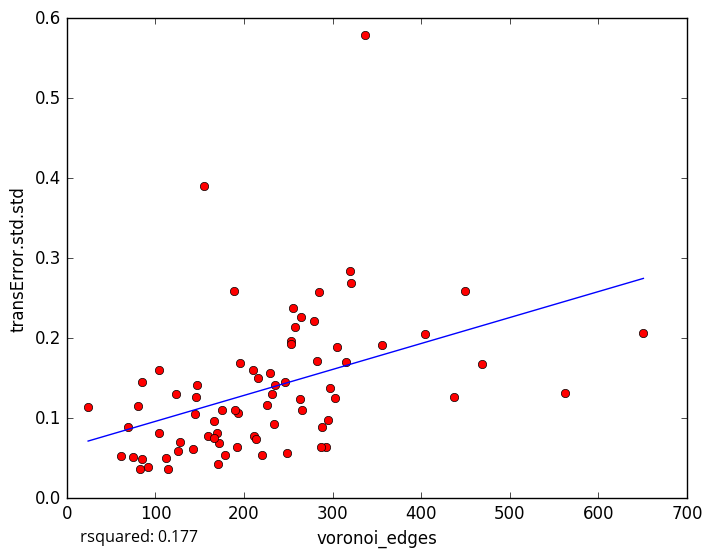

Source data for this figure (header and first rows):
voronoi_edges, transError.std.std
264, 0.2269
288, 0.08883
178, 0.05366
61, 0.05318
92, 0.03889
229, 0.1561
404, 0.2048
305, 0.1895
171, 0.043
112, 0.05006
104, 0.1607
82, 0.03644
80, 0.1156
114, 0.03656
85, 0.04916
69, 0.08908
234, 0.09332
297, 0.1381
285, 0.2584
159, 0.07791
449, 0.2595
257, 0.2141
210, 0.1605
337, 0.5785
147, 0.1419
155, 0.3907
85, 0.1458
253, 0.1961
220, 0.054
292, 0.06397
287, 0.06424
189, 0.2587
562, 0.1319
437, 0.1261
303, 0.1247
356, 0.1921
75, 0.05174
216, 0.1504
235, 0.1414
104, 0.08192
320, 0.2843
321, 0.2687
128, 0.0698
211, 0.07773
279, 0.221
315, 0.1702
193, 0.1069
255, 0.2375
175, 0.1102
282, 0.172
142, 0.06215
190, 0.1106
146, 0.1269
265, 0.1098
170, 0.08098
263, 0.1239
166, 0.09664
192, 0.06445
172, 0.06921
166, 0.07585
... 18 more rows
